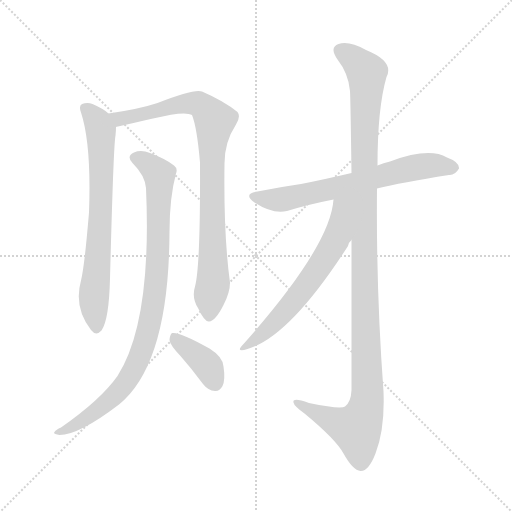
t = 0.00 s
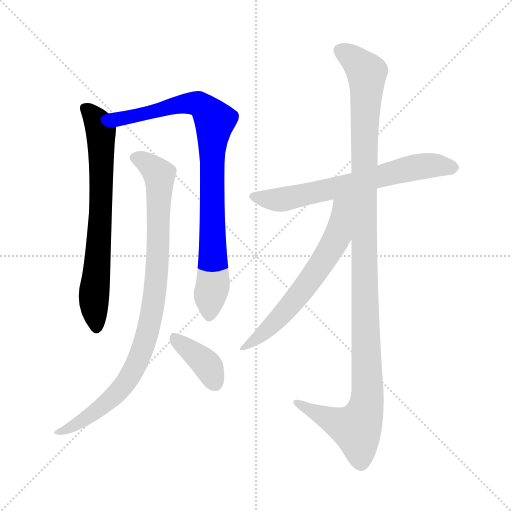
t = 1.31 s
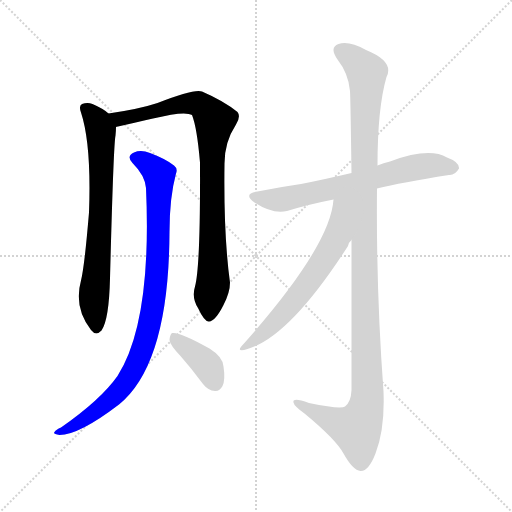
t = 2.61 s
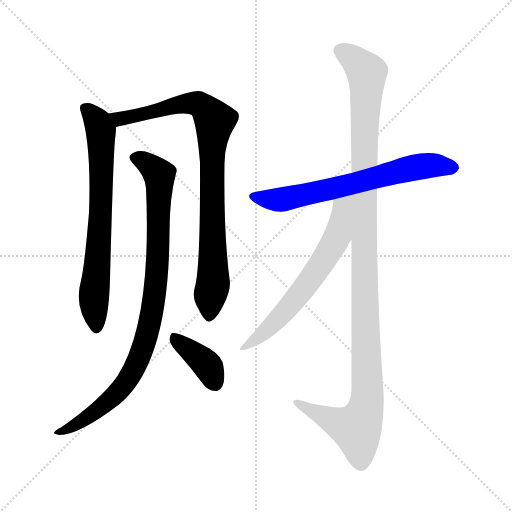
t = 3.92 s
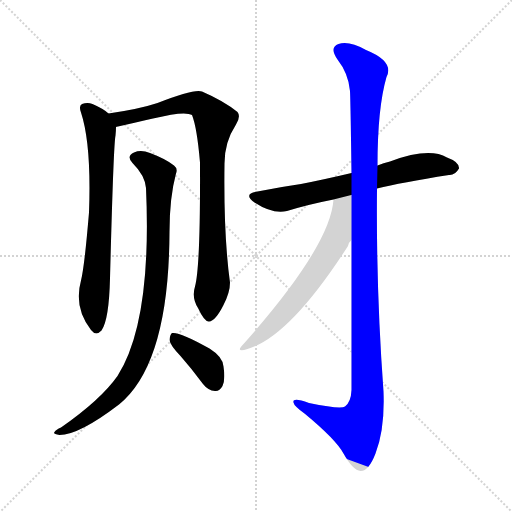
t = 5.22 s
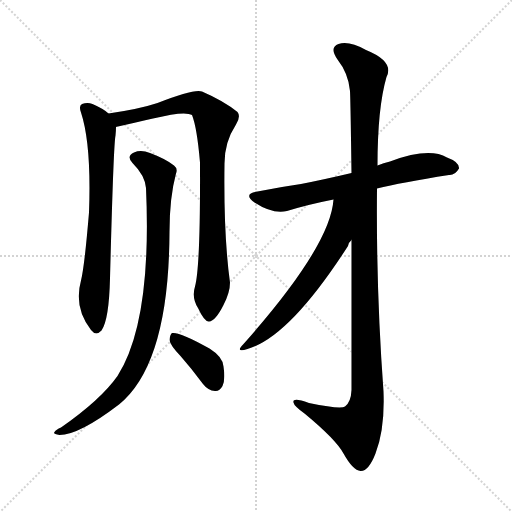
t = 6.53 s

The animated SVG that drew these frames (rendered in a browser with its animation timeline set to each time). Animation: 7 CSS @keyframes rules; one cycle of 6.53 s.

<svg version="1.1" viewBox="0 0 1024 1024" xmlns="http://www.w3.org/2000/svg">
  <g stroke="lightgray" stroke-dasharray="1,1" stroke-width="1" transform="scale(4, 4)">
    <line x1="0" y1="0" x2="256" y2="256"></line>
    <line x1="256" y1="0" x2="0" y2="256"></line>
    <line x1="128" y1="0" x2="128" y2="256"></line>
    <line x1="0" y1="128" x2="256" y2="128"></line>
  </g>
<g transform="scale(1, -1) translate(0, -900)">
   <style type="text/css">
    @keyframes keyframes0 {
      from {
       stroke: blue;
       stroke-dashoffset: 705;
       stroke-width: 128;
       }
       70% {
       animation-timing-function: step-end;
       stroke: blue;
       stroke-dashoffset: 0;
       stroke-width: 128;
       }
       to {
       stroke: black;
       stroke-width: 1024;
       }
       }
       #make-me-a-hanzi-animation-0 {
         animation: keyframes0 0.823730s both;
         animation-delay: 0.000000s;
         animation-timing-function: linear;
       }
    @keyframes keyframes1 {
      from {
       stroke: blue;
       stroke-dashoffset: 871;
       stroke-width: 128;
       }
       74% {
       animation-timing-function: step-end;
       stroke: blue;
       stroke-dashoffset: 0;
       stroke-width: 128;
       }
       to {
       stroke: black;
       stroke-width: 1024;
       }
       }
       #make-me-a-hanzi-animation-1 {
         animation: keyframes1 0.958822s both;
         animation-delay: 0.823730s;
         animation-timing-function: linear;
       }
    @keyframes keyframes2 {
      from {
       stroke: blue;
       stroke-dashoffset: 909;
       stroke-width: 128;
       }
       75% {
       animation-timing-function: step-end;
       stroke: blue;
       stroke-dashoffset: 0;
       stroke-width: 128;
       }
       to {
       stroke: black;
       stroke-width: 1024;
       }
       }
       #make-me-a-hanzi-animation-2 {
         animation: keyframes2 0.989746s both;
         animation-delay: 1.782552s;
         animation-timing-function: linear;
       }
    @keyframes keyframes3 {
      from {
       stroke: blue;
       stroke-dashoffset: 383;
       stroke-width: 128;
       }
       55% {
       animation-timing-function: step-end;
       stroke: blue;
       stroke-dashoffset: 0;
       stroke-width: 128;
       }
       to {
       stroke: black;
       stroke-width: 1024;
       }
       }
       #make-me-a-hanzi-animation-3 {
         animation: keyframes3 0.561686s both;
         animation-delay: 2.772298s;
         animation-timing-function: linear;
       }
    @keyframes keyframes4 {
      from {
       stroke: blue;
       stroke-dashoffset: 660;
       stroke-width: 128;
       }
       68% {
       animation-timing-function: step-end;
       stroke: blue;
       stroke-dashoffset: 0;
       stroke-width: 128;
       }
       to {
       stroke: black;
       stroke-width: 1024;
       }
       }
       #make-me-a-hanzi-animation-4 {
         animation: keyframes4 0.787109s both;
         animation-delay: 3.333984s;
         animation-timing-function: linear;
       }
    @keyframes keyframes5 {
      from {
       stroke: blue;
       stroke-dashoffset: 1170;
       stroke-width: 128;
       }
       79% {
       animation-timing-function: step-end;
       stroke: blue;
       stroke-dashoffset: 0;
       stroke-width: 128;
       }
       to {
       stroke: black;
       stroke-width: 1024;
       }
       }
       #make-me-a-hanzi-animation-5 {
         animation: keyframes5 1.202148s both;
         animation-delay: 4.121094s;
         animation-timing-function: linear;
       }
    @keyframes keyframes6 {
      from {
       stroke: blue;
       stroke-dashoffset: 620;
       stroke-width: 128;
       }
       67% {
       animation-timing-function: step-end;
       stroke: blue;
       stroke-dashoffset: 0;
       stroke-width: 128;
       }
       to {
       stroke: black;
       stroke-width: 1024;
       }
       }
       #make-me-a-hanzi-animation-6 {
         animation: keyframes6 0.754557s both;
         animation-delay: 5.323242s;
         animation-timing-function: linear;
       }
</style>
<path d="M 217.0 673.0 Q 208.0 682.0 185.0 692.0 Q 175.0 696.0 164.0 692.0 Q 157.0 688.0 162.0 675.0 Q 183.0 611.0 178.0 475.0 Q 169.0 367.0 162.0 339.0 Q 147.0 285.0 182.0 240.0 Q 192.0 227.0 203.0 239.0 Q 218.0 260.0 220.0 343.0 Q 227.0 611.0 231.0 629.0 Q 232.0 639.0 232.0 646.0 C 233.0 661.0 233.0 661.0 217.0 673.0 Z" fill="lightgray"></path> 
<path d="M 390.0 327.0 Q 383.0 305.0 396.0 284.0 Q 409.0 256.0 418.0 257.0 Q 431.0 258.0 447.0 290.0 Q 460.0 315.0 460.0 335.0 Q 447.0 429.0 449.0 573.0 Q 449.0 616.0 472.0 651.0 Q 482.0 667.0 475.0 676.0 Q 448.0 698.0 404.0 717.0 Q 389.0 723.0 315.0 694.0 Q 279.0 682.0 217.0 673.0 C 187.0 668.0 203.0 639.0 232.0 646.0 Q 233.0 647.0 236.0 647.0 Q 276.0 656.0 306.0 663.0 Q 370.0 679.0 384.0 670.0 Q 394.0 645.0 400.0 575.0 Q 401.0 367.0 390.0 327.0 Z" fill="lightgray"></path> 
<path d="M 292.0 524.0 Q 304.0 256.0 235.0 148.0 Q 201.0 100.0 122.0 45.0 Q 112.0 41.0 109.0 36.0 Q 105.0 32.0 119.0 30.0 Q 158.0 30.0 238.0 91.0 Q 338.0 172.0 339.0 436.0 Q 339.0 505.0 352.0 553.0 Q 356.0 563.0 348.0 569.0 Q 332.0 582.0 300.0 594.0 Q 282.0 601.0 268.0 595.0 Q 252.0 588.0 265.0 574.0 Q 290.0 549.0 292.0 524.0 Z" fill="lightgray"></path> 
<path d="M 361.0 188.0 Q 383.0 163.0 406.0 132.0 Q 416.0 119.0 430.0 118.0 Q 439.0 117.0 445.0 128.0 Q 451.0 140.0 447.0 167.0 Q 446.0 186.0 419.0 203.0 Q 359.0 237.0 344.0 234.0 Q 340.0 231.0 339.0 220.0 Q 340.0 210.0 361.0 188.0 Z" fill="lightgray"></path> 
<path d="M 754.0 523.0 Q 802.0 535.0 898.0 550.0 Q 910.0 549.0 918.0 563.0 Q 919.0 576.0 894.0 585.0 Q 858.0 606.0 780.0 577.0 Q 767.0 574.0 755.0 569.0 L 703.0 554.0 Q 648.0 541.0 602.0 532.0 Q 560.0 526.0 515.0 517.0 Q 485.0 513.0 509.0 495.0 Q 546.0 471.0 574.0 478.0 Q 616.0 491.0 667.0 501.0 L 754.0 523.0 Z" fill="lightgray"></path> 
<path d="M 703.0 420.0 Q 703.0 297.0 703.0 120.0 Q 702.0 96.0 690.0 87.0 Q 681.0 81.0 618.0 94.0 Q 584.0 106.0 587.0 95.0 Q 588.0 88.0 609.0 73.0 Q 672.0 21.0 687.0 -7.0 Q 706.0 -41.0 721.0 -42.0 Q 737.0 -43.0 751.0 -7.0 Q 770.0 41.0 767.0 117.0 Q 752.0 321.0 754.0 523.0 L 755.0 569.0 Q 755.0 684.0 773.0 746.0 Q 789.0 777.0 732.0 800.0 Q 698.0 819.0 677.0 812.0 Q 658.0 805.0 675.0 781.0 Q 697.0 753.0 700.0 718.0 Q 701.0 700.0 703.0 554.0 L 703.0 420.0 Z" fill="lightgray"></path> 
<path d="M 667.0 501.0 Q 661.0 408.0 487.0 212.0 Q 469.0 194.0 495.0 202.0 Q 579.0 226.0 696.0 408.0 Q 697.0 415.0 703.0 420.0 C 773.0 525.0 673.0 553.0 667.0 501.0 Z" fill="lightgray"></path> 
      <clipPath id="make-me-a-hanzi-clip-0">
      <path d="M 217.0 673.0 Q 208.0 682.0 185.0 692.0 Q 175.0 696.0 164.0 692.0 Q 157.0 688.0 162.0 675.0 Q 183.0 611.0 178.0 475.0 Q 169.0 367.0 162.0 339.0 Q 147.0 285.0 182.0 240.0 Q 192.0 227.0 203.0 239.0 Q 218.0 260.0 220.0 343.0 Q 227.0 611.0 231.0 629.0 Q 232.0 639.0 232.0 646.0 C 233.0 661.0 233.0 661.0 217.0 673.0 Z" fill="lightgray"></path>
      </clipPath>
      <path clip-path="url(#make-me-a-hanzi-clip-0)" d="M 171.0 683.0 L 197.0 653.0 L 202.0 632.0 L 199.0 413.0 L 187.0 303.0 L 193.0 245.0 " fill="none" id="make-me-a-hanzi-animation-0" stroke-dasharray="577 1154" stroke-linecap="round"></path>

      <clipPath id="make-me-a-hanzi-clip-1">
      <path d="M 390.0 327.0 Q 383.0 305.0 396.0 284.0 Q 409.0 256.0 418.0 257.0 Q 431.0 258.0 447.0 290.0 Q 460.0 315.0 460.0 335.0 Q 447.0 429.0 449.0 573.0 Q 449.0 616.0 472.0 651.0 Q 482.0 667.0 475.0 676.0 Q 448.0 698.0 404.0 717.0 Q 389.0 723.0 315.0 694.0 Q 279.0 682.0 217.0 673.0 C 187.0 668.0 203.0 639.0 232.0 646.0 Q 233.0 647.0 236.0 647.0 Q 276.0 656.0 306.0 663.0 Q 370.0 679.0 384.0 670.0 Q 394.0 645.0 400.0 575.0 Q 401.0 367.0 390.0 327.0 Z" fill="lightgray"></path>
      </clipPath>
      <path clip-path="url(#make-me-a-hanzi-clip-1)" d="M 226.0 669.0 L 239.0 662.0 L 315.0 677.0 L 331.0 686.0 L 388.0 693.0 L 401.0 691.0 L 429.0 659.0 L 423.0 587.0 L 426.0 330.0 L 419.0 268.0 " fill="none" id="make-me-a-hanzi-animation-1" stroke-dasharray="743 1486" stroke-linecap="round"></path>

      <clipPath id="make-me-a-hanzi-clip-2">
      <path d="M 292.0 524.0 Q 304.0 256.0 235.0 148.0 Q 201.0 100.0 122.0 45.0 Q 112.0 41.0 109.0 36.0 Q 105.0 32.0 119.0 30.0 Q 158.0 30.0 238.0 91.0 Q 338.0 172.0 339.0 436.0 Q 339.0 505.0 352.0 553.0 Q 356.0 563.0 348.0 569.0 Q 332.0 582.0 300.0 594.0 Q 282.0 601.0 268.0 595.0 Q 252.0 588.0 265.0 574.0 Q 290.0 549.0 292.0 524.0 Z" fill="lightgray"></path>
      </clipPath>
      <path clip-path="url(#make-me-a-hanzi-clip-2)" d="M 270.0 584.0 L 310.0 560.0 L 319.0 540.0 L 315.0 361.0 L 292.0 224.0 L 268.0 162.0 L 237.0 117.0 L 189.0 74.0 L 141.0 45.0 L 117.0 38.0 " fill="none" id="make-me-a-hanzi-animation-2" stroke-dasharray="781 1562" stroke-linecap="round"></path>

      <clipPath id="make-me-a-hanzi-clip-3">
      <path d="M 361.0 188.0 Q 383.0 163.0 406.0 132.0 Q 416.0 119.0 430.0 118.0 Q 439.0 117.0 445.0 128.0 Q 451.0 140.0 447.0 167.0 Q 446.0 186.0 419.0 203.0 Q 359.0 237.0 344.0 234.0 Q 340.0 231.0 339.0 220.0 Q 340.0 210.0 361.0 188.0 Z" fill="lightgray"></path>
      </clipPath>
      <path clip-path="url(#make-me-a-hanzi-clip-3)" d="M 347.0 225.0 L 410.0 175.0 L 431.0 133.0 " fill="none" id="make-me-a-hanzi-animation-3" stroke-dasharray="255 510" stroke-linecap="round"></path>

      <clipPath id="make-me-a-hanzi-clip-4">
      <path d="M 754.0 523.0 Q 802.0 535.0 898.0 550.0 Q 910.0 549.0 918.0 563.0 Q 919.0 576.0 894.0 585.0 Q 858.0 606.0 780.0 577.0 Q 767.0 574.0 755.0 569.0 L 703.0 554.0 Q 648.0 541.0 602.0 532.0 Q 560.0 526.0 515.0 517.0 Q 485.0 513.0 509.0 495.0 Q 546.0 471.0 574.0 478.0 Q 616.0 491.0 667.0 501.0 L 754.0 523.0 Z" fill="lightgray"></path>
      </clipPath>
      <path clip-path="url(#make-me-a-hanzi-clip-4)" d="M 510.0 507.0 L 565.0 501.0 L 843.0 568.0 L 906.0 564.0 " fill="none" id="make-me-a-hanzi-animation-4" stroke-dasharray="532 1064" stroke-linecap="round"></path>

      <clipPath id="make-me-a-hanzi-clip-5">
      <path d="M 703.0 420.0 Q 703.0 297.0 703.0 120.0 Q 702.0 96.0 690.0 87.0 Q 681.0 81.0 618.0 94.0 Q 584.0 106.0 587.0 95.0 Q 588.0 88.0 609.0 73.0 Q 672.0 21.0 687.0 -7.0 Q 706.0 -41.0 721.0 -42.0 Q 737.0 -43.0 751.0 -7.0 Q 770.0 41.0 767.0 117.0 Q 752.0 321.0 754.0 523.0 L 755.0 569.0 Q 755.0 684.0 773.0 746.0 Q 789.0 777.0 732.0 800.0 Q 698.0 819.0 677.0 812.0 Q 658.0 805.0 675.0 781.0 Q 697.0 753.0 700.0 718.0 Q 701.0 700.0 703.0 554.0 L 703.0 420.0 Z" fill="lightgray"></path>
      </clipPath>
      <path clip-path="url(#make-me-a-hanzi-clip-5)" d="M 684.0 796.0 L 734.0 755.0 L 727.0 567.0 L 735.0 107.0 L 729.0 74.0 L 713.0 43.0 L 647.0 67.0 L 607.0 86.0 L 605.0 93.0 L 594.0 93.0 " fill="none" id="make-me-a-hanzi-animation-5" stroke-dasharray="1042 2084" stroke-linecap="round"></path>

      <clipPath id="make-me-a-hanzi-clip-6">
      <path d="M 667.0 501.0 Q 661.0 408.0 487.0 212.0 Q 469.0 194.0 495.0 202.0 Q 579.0 226.0 696.0 408.0 Q 697.0 415.0 703.0 420.0 C 773.0 525.0 673.0 553.0 667.0 501.0 Z" fill="lightgray"></path>
      </clipPath>
      <path clip-path="url(#make-me-a-hanzi-clip-6)" d="M 699.0 503.0 L 684.0 485.0 L 679.0 443.0 L 668.0 412.0 L 622.0 341.0 L 558.0 264.0 L 497.0 212.0 " fill="none" id="make-me-a-hanzi-animation-6" stroke-dasharray="492 984" stroke-linecap="round"></path>

</g>
</svg>
